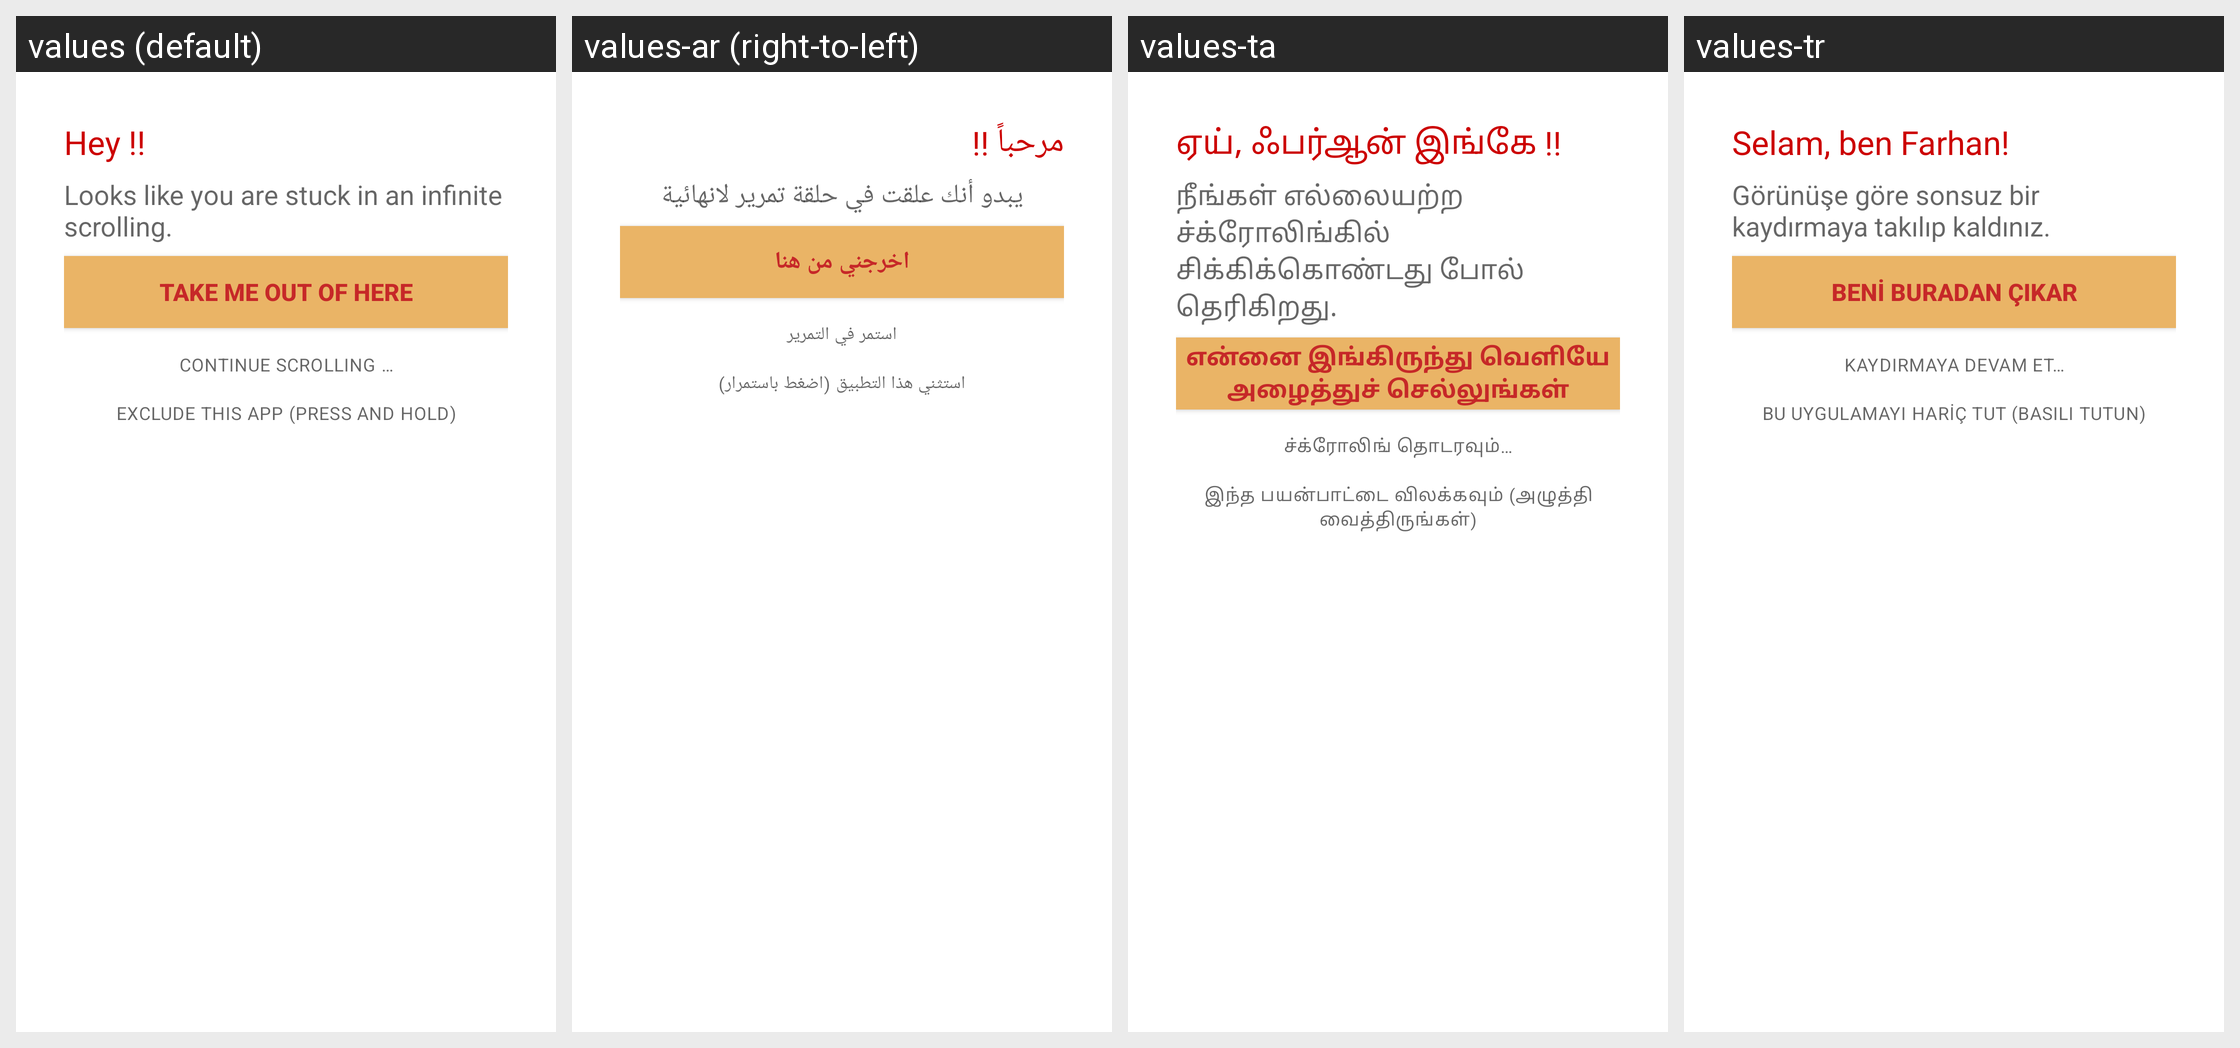

Here is an Android app screen in its default locale and in the app's own translations. Write out the translated-string differences for the strings that appear on this screen.
Android screen res/layout/infinite_scroll_warning_layout.xml rendered under 4 locales, left to right: values (default), values-ar (right-to-left), values-ta, values-tr. Device: Nexus 5 (rendered at 1080×1920; each locale shown at half size, 540×960, under a caption strip naming it); theme Theme.MaterialComponents.DayNight.NoActionBar.
Other locales in the repository, not shown: values-ca, values-es, values-fr, values-pl.
Strings drawn on this screen, with the default value and each locale's value (text and hints the layout hard-codes appear in the picture but are not listed):

hey
  values: Hey !!
  values-ar: مرحباً !!
  values-ta: ஏய், ஃபர்ஆன் இங்கே !!
  values-tr: Selam, ben Farhan!

infinite_scroll_dialog_message
  values: Looks like you are stuck in an infinite scrolling.
  values-ar: يبدو أنك علقت في حلقة تمرير لانهائية
  values-ta: நீங்கள் எல்லையற்ற ச்க்ரோலிங்கில் சிக்கிக்கொண்டது போல் தெரிகிறது.
  values-tr: Görünüşe göre sonsuz bir kaydırmaya takılıp kaldınız.

take_me_out_of_here
  values: TAKE ME OUT OF HERE
  values-ar: اخرجني من هنا
  values-ta: என்னை இங்கிருந்து வெளியே அழைத்துச் செல்லுங்கள்
  values-tr: BENİ BURADAN ÇIKAR

continue_scrolling
  values: Continue scrolling …
  values-ar: استمر في التمرير
  values-ta: ச்க்ரோலிங் தொடரவும்…
  values-tr: Kaydırmaya devam et…

exclude_this_app_press_and_hold
  values: Exclude this app (Press and hold)
  values-ar: استثني هذا التطبيق (اضغط باستمرار)
  values-ta: இந்த பயன்பாட்டை விலக்கவும் (அழுத்தி வைத்திருங்கள்)
  values-tr: Bu uygulamayı hariç tut (Basılı tutun)
